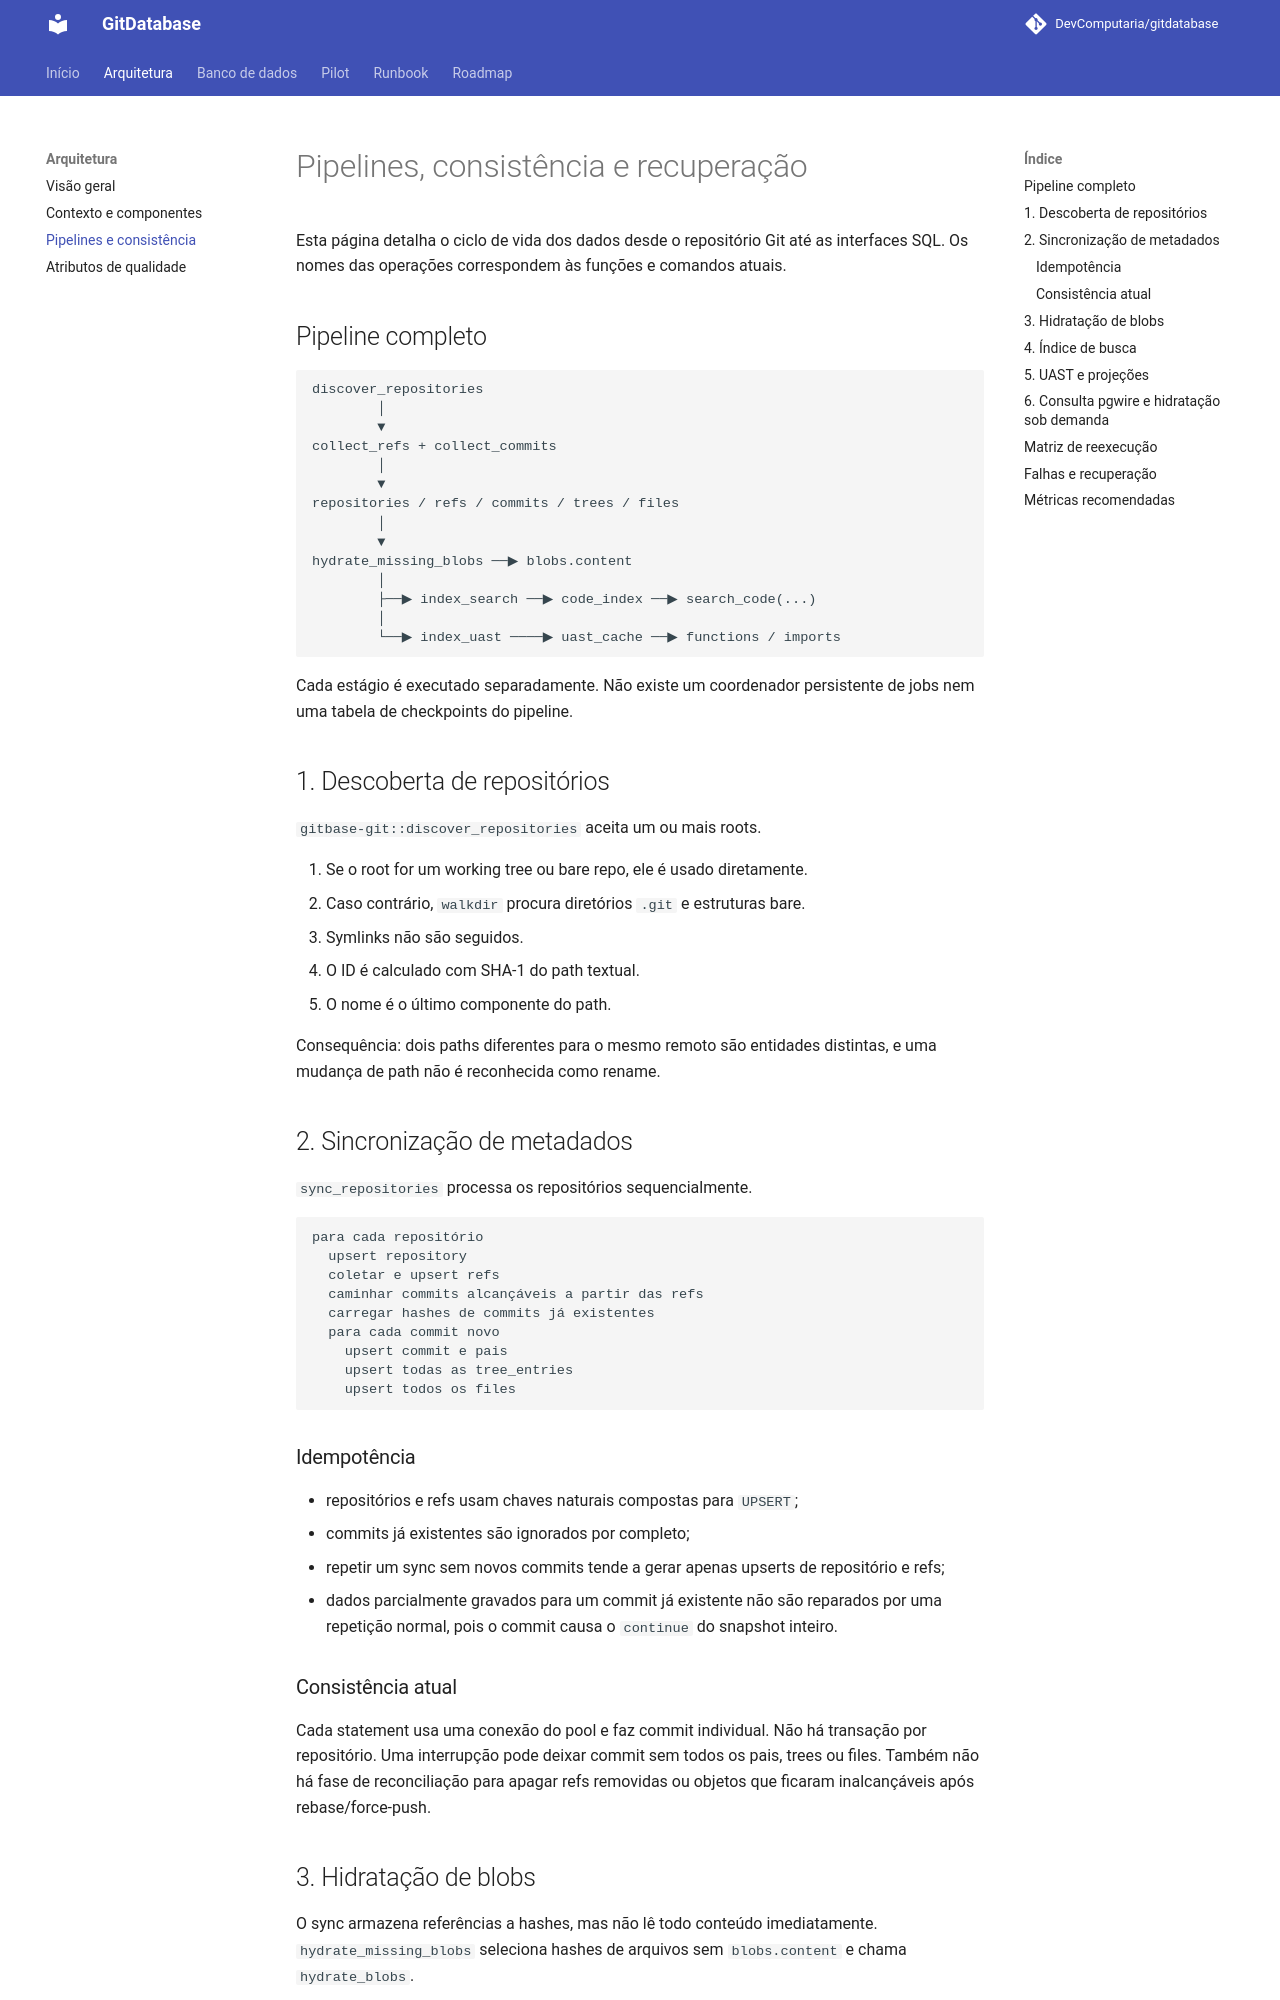

repository: DevComputaria/gitdatabase · page: architecture/data-pipelines/index.html · generator: mkdocs

# Pipelines, consistência e recuperação

Esta página detalha o ciclo de vida dos dados desde o repositório Git até as
interfaces SQL. Os nomes das operações correspondem às funções e comandos atuais.

## Pipeline completo

```text
discover_repositories
        │
        ▼
collect_refs + collect_commits
        │
        ▼
repositories / refs / commits / trees / files
        │
        ▼
hydrate_missing_blobs ──▶ blobs.content
        │
        ├──▶ index_search ──▶ code_index ──▶ search_code(...)
        │
        └──▶ index_uast ────▶ uast_cache ──▶ functions / imports
```

Cada estágio é executado separadamente. Não existe um coordenador persistente de
jobs nem uma tabela de checkpoints do pipeline.

## 1. Descoberta de repositórios

`gitbase-git::discover_repositories` aceita um ou mais roots.

1. Se o root for um working tree ou bare repo, ele é usado diretamente.
2. Caso contrário, `walkdir` procura diretórios `.git` e estruturas bare.
3. Symlinks não são seguidos.
4. O ID é calculado com SHA-1 do path textual.
5. O nome é o último componente do path.

Consequência: dois paths diferentes para o mesmo remoto são entidades distintas,
e uma mudança de path não é reconhecida como rename.

## 2. Sincronização de metadados

`sync_repositories` processa os repositórios sequencialmente.

```text
para cada repositório
  upsert repository
  coletar e upsert refs
  caminhar commits alcançáveis a partir das refs
  carregar hashes de commits já existentes
  para cada commit novo
    upsert commit e pais
    upsert todas as tree_entries
    upsert todos os files
```

### Idempotência

- repositórios e refs usam chaves naturais compostas para `UPSERT`;
- commits já existentes são ignorados por completo;
- repetir um sync sem novos commits tende a gerar apenas upserts de repositório e
  refs;
- dados parcialmente gravados para um commit já existente não são reparados por
  uma repetição normal, pois o commit causa o `continue` do snapshot inteiro.

### Consistência atual

Cada statement usa uma conexão do pool e faz commit individual. Não há transação
por repositório. Uma interrupção pode deixar commit sem todos os pais, trees ou
files. Também não há fase de reconciliação para apagar refs removidas ou objetos
que ficaram inalcançáveis após rebase/force-push.
